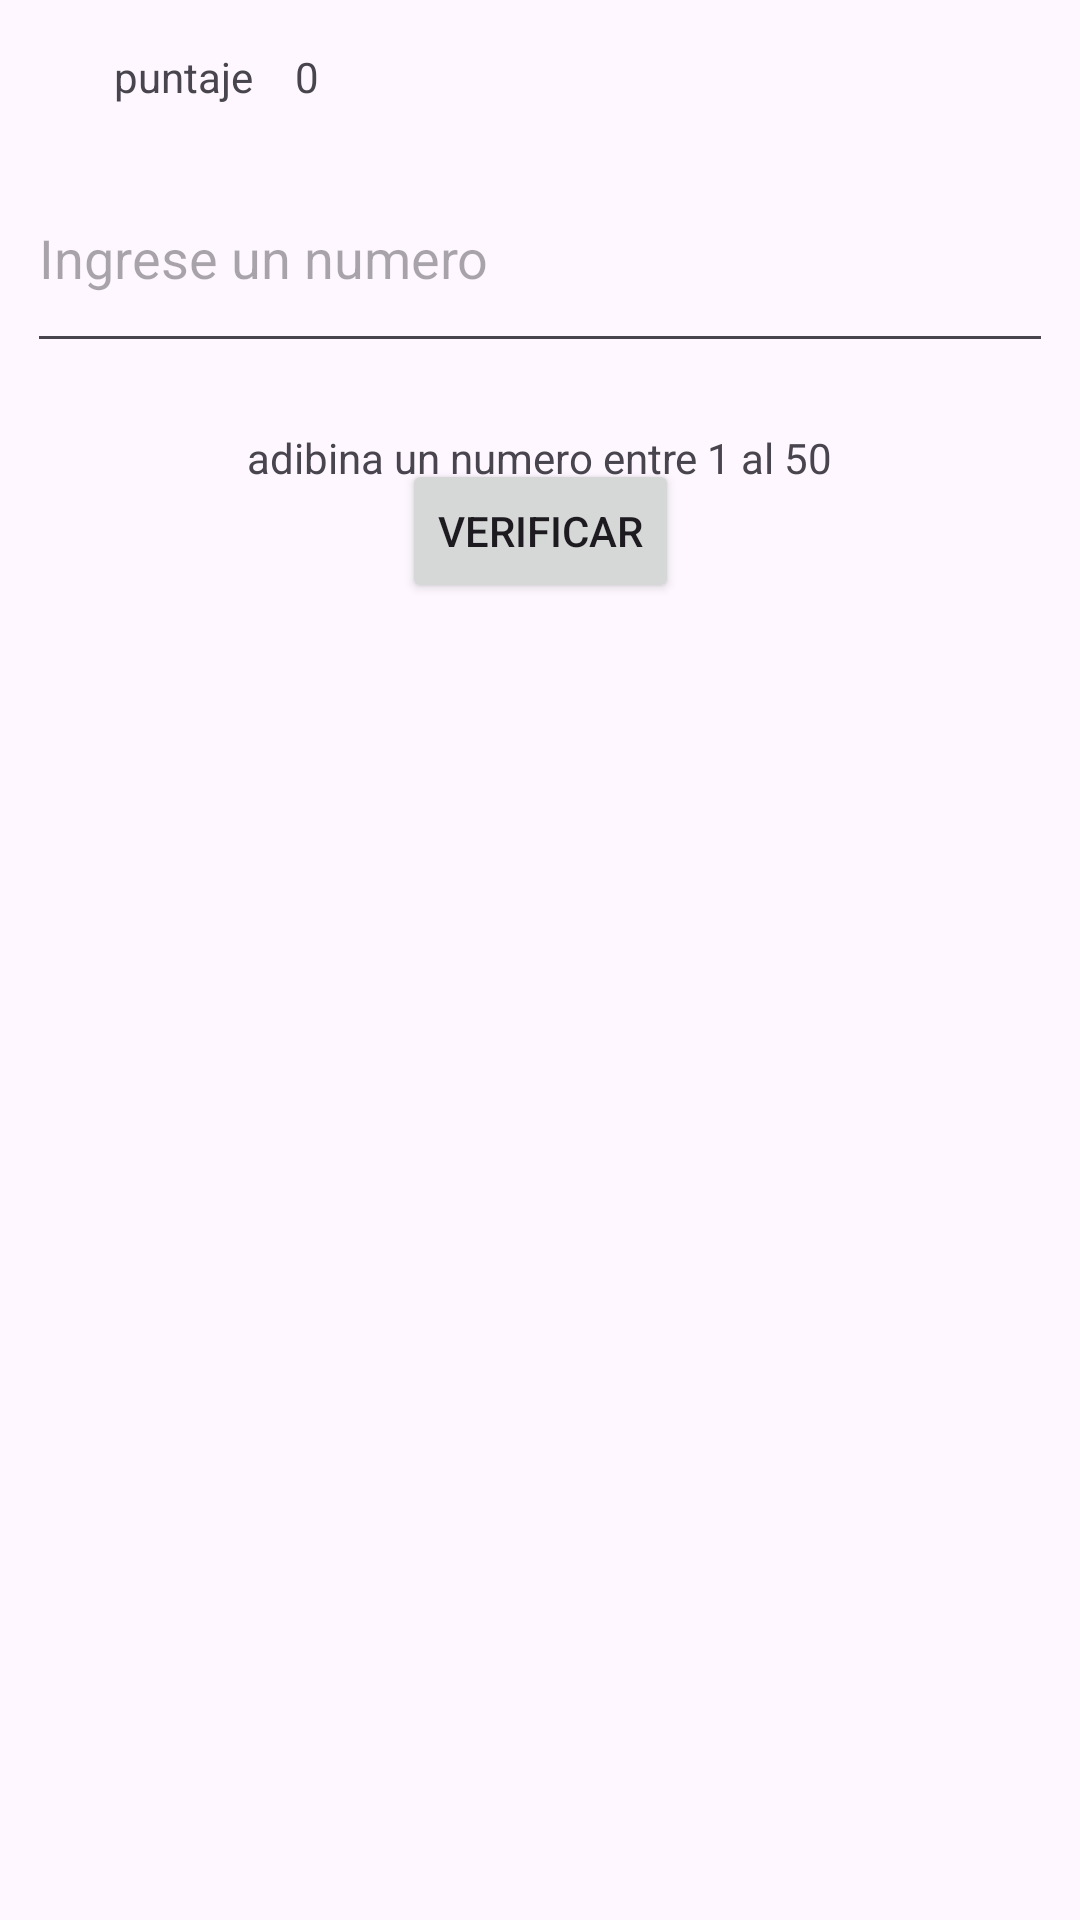

This screen was rendered from an Android layout file. Write that file and the resources it references.
<!-- AndroidManifest.xml: application theme Theme.AndroidYa -->
<!-- res/layout/activity_almacenamientodedatos.xml -->
<?xml version="1.0" encoding="utf-8"?>
<androidx.constraintlayout.widget.ConstraintLayout xmlns:android="http://schemas.android.com/apk/res/android"
    xmlns:app="http://schemas.android.com/apk/res-auto"
    xmlns:tools="http://schemas.android.com/tools"
    android:id="@+id/main"
    android:layout_width="match_parent"
    android:layout_height="match_parent"
    tools:context=".Almacenamientodedatos">

    <TextView
        android:id="@+id/tv1"
        android:layout_width="wrap_content"
        android:layout_height="wrap_content"
        android:layout_marginStart="38dp"
        android:layout_marginTop="16dp"
        android:text="puntaje"
        app:layout_constraintStart_toStartOf="parent"
        app:layout_constraintTop_toTopOf="parent" />

    <TextView
        android:id="@+id/tv2"
        android:layout_width="wrap_content"
        android:layout_height="wrap_content"
        android:layout_marginStart="14dp"
        android:layout_marginTop="16dp"
        android:text="0"
        app:layout_constraintStart_toEndOf="@+id/tv1"
        app:layout_constraintTop_toTopOf="parent" />

    <EditText
        android:id="@+id/et18"
        android:layout_width="342dp"
        android:layout_height="0dp"
        android:layout_marginTop="48dp"
        android:layout_marginBottom="32dp"
        android:ems="10"
        android:hint="Ingrese un numero"
        android:inputType="number"
        app:layout_constraintBottom_toTopOf="@+id/button19"
        app:layout_constraintEnd_toEndOf="parent"
        app:layout_constraintStart_toStartOf="parent"
        app:layout_constraintTop_toTopOf="parent" />

    <Button
        android:id="@+id/button19"
        android:layout_width="wrap_content"
        android:layout_height="wrap_content"
        android:layout_marginTop="153dp"
        android:onClick="verificar"
        android:text="VERIFICAR"
        app:layout_constraintEnd_toEndOf="parent"
        app:layout_constraintStart_toStartOf="parent"
        app:layout_constraintTop_toTopOf="parent" />

    <TextView
        android:id="@+id/tv3"
        android:layout_width="wrap_content"
        android:layout_height="wrap_content"
        android:layout_marginBottom="478dp"
        android:text="adibina un numero entre 1 al 50"
        app:layout_constraintBottom_toBottomOf="parent"
        app:layout_constraintEnd_toEndOf="parent"
        app:layout_constraintStart_toStartOf="parent"
        app:layout_constraintTop_toBottomOf="@+id/et18"
        app:layout_constraintVertical_bias="1.0" />
</androidx.constraintlayout.widget.ConstraintLayout>
<!-- resources referenced by this layout -->
<resources>
  <style name="Theme.AndroidYa" parent="Base.Theme.AndroidYa" />
  <style name="Base.Theme.AndroidYa" parent="Theme.Material3.DayNight.NoActionBar">
          
          
      </style>
</resources>
